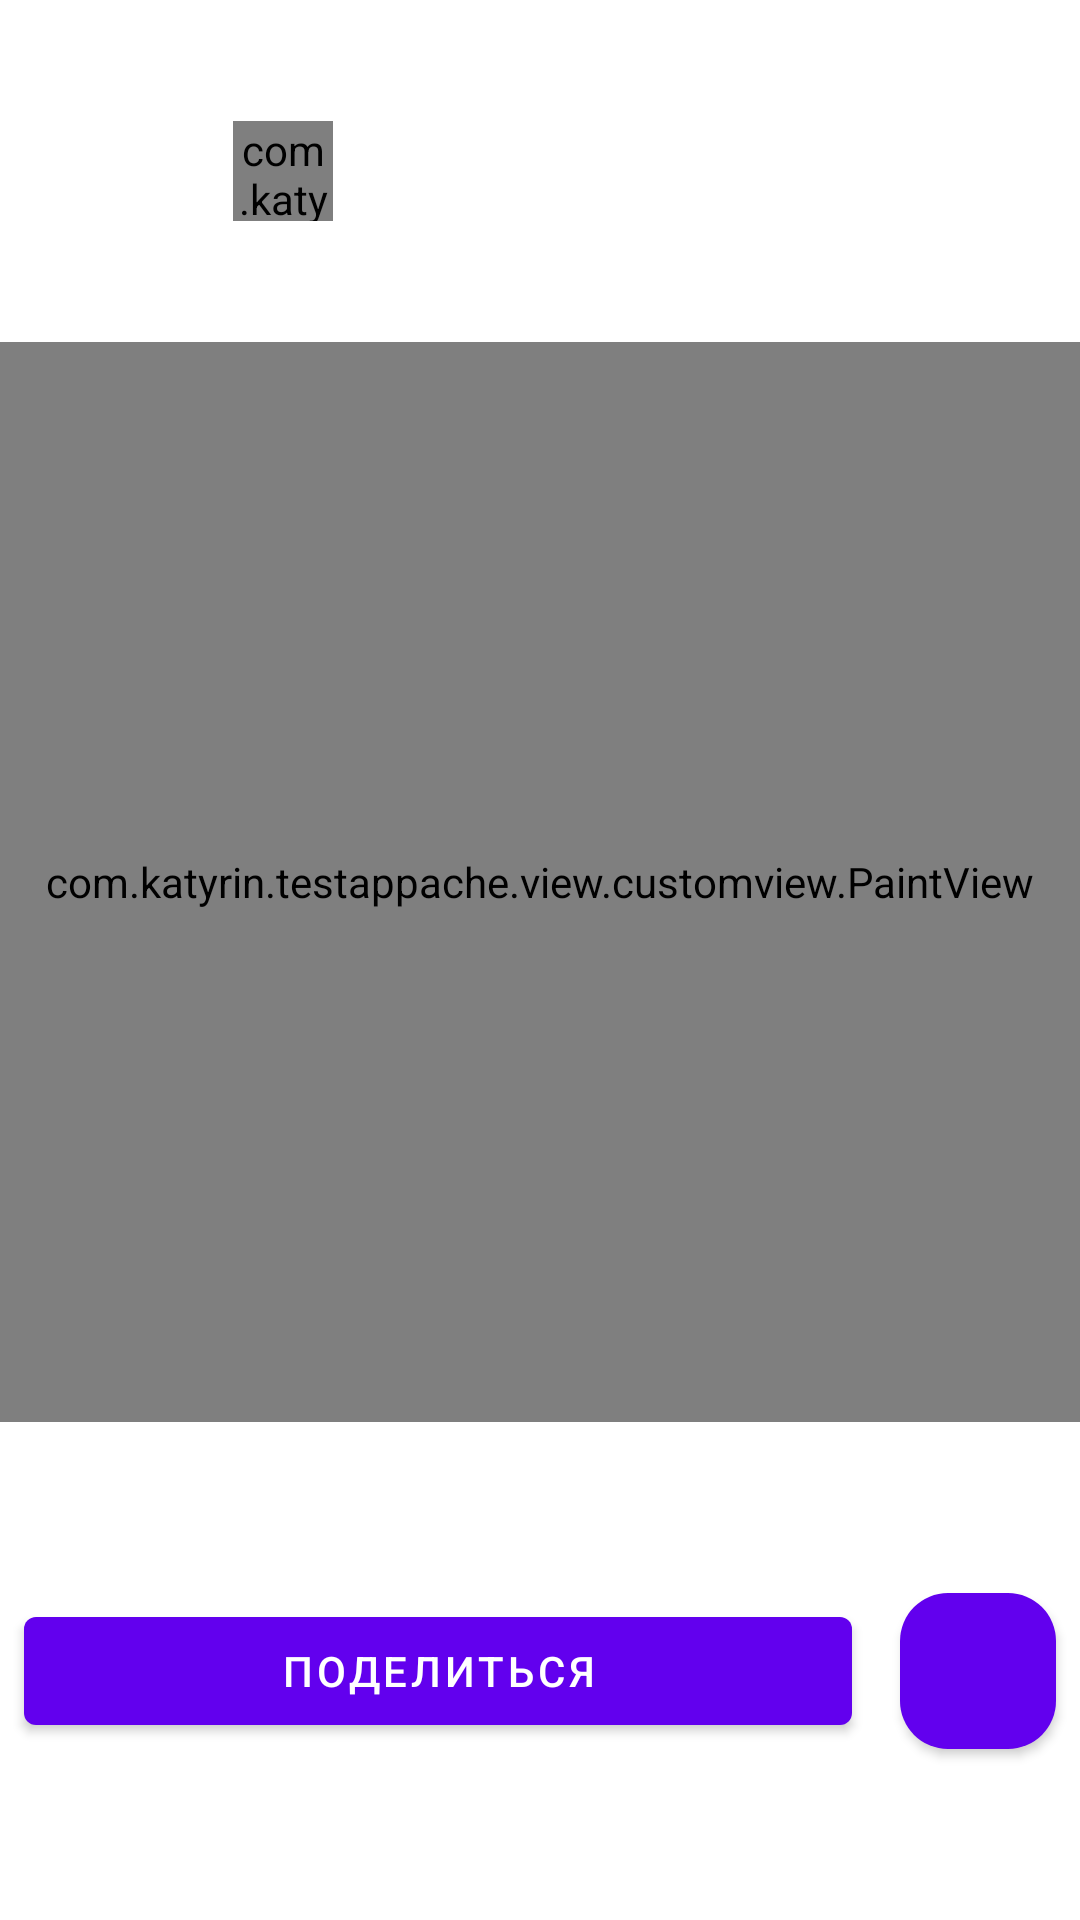

The Android layout XML behind this screen, and the referenced resources:
<!-- AndroidManifest.xml: application theme Theme.TestAppache -->
<!-- res/layout/fragment_drawing.xml -->
<?xml version="1.0" encoding="utf-8"?>
<androidx.constraintlayout.widget.ConstraintLayout xmlns:android="http://schemas.android.com/apk/res/android"
    xmlns:app="http://schemas.android.com/apk/res-auto"
    xmlns:tools="http://schemas.android.com/tools"
    android:layout_width="match_parent"
    android:layout_height="match_parent"
    tools:context=".view.DrawingFragment">

    <com.katyrin.testappache.view.customview.BrushSizeView
        android:id="@+id/brush_size_view"
        android:layout_width="@dimen/brush_view_size"
        android:layout_height="0dp"
        android:layout_margin="@dimen/margin_normal"
        app:layout_constraintBottom_toBottomOf="@id/instruments_group"
        app:layout_constraintDimensionRatio="1:1"
        app:layout_constraintEnd_toStartOf="@id/instruments_group"
        app:layout_constraintStart_toStartOf="parent"
        app:layout_constraintTop_toTopOf="@id/instruments_group" />

    <com.google.android.material.button.MaterialButtonToggleGroup
        android:id="@+id/instruments_group"
        android:layout_width="wrap_content"
        android:layout_height="wrap_content"
        android:layout_margin="@dimen/margin_normal"
        app:checkedButton="@id/brush_button"
        app:layout_constraintBottom_toTopOf="@id/paint_view"
        app:layout_constraintEnd_toStartOf="@id/cancel_repeat_group"
        app:layout_constraintStart_toEndOf="@id/brush_size_view"
        app:layout_constraintTop_toTopOf="parent"
        app:selectionRequired="true"
        app:singleSelection="true">

        <Button
            android:id="@+id/brush_button"
            style="@style/Widget.App.Button.OutlinedButton.IconOnlyMax"
            android:layout_width="wrap_content"
            android:layout_height="wrap_content"
            app:icon="@drawable/ic_brush" />

        <Button
            android:id="@+id/eraser_button"
            style="@style/Widget.App.Button.OutlinedButton.IconOnlyMax"
            android:layout_width="wrap_content"
            android:layout_height="wrap_content"
            app:icon="@drawable/ic_eraser" />

    </com.google.android.material.button.MaterialButtonToggleGroup>

    <com.google.android.material.button.MaterialButtonToggleGroup
        android:id="@+id/cancel_repeat_group"
        android:layout_width="wrap_content"
        android:layout_height="wrap_content"
        android:layout_margin="@dimen/margin_normal"
        app:layout_constraintBottom_toBottomOf="@id/instruments_group"
        app:layout_constraintEnd_toEndOf="parent"
        app:layout_constraintStart_toEndOf="@id/instruments_group"
        app:layout_constraintTop_toTopOf="@id/instruments_group">

        <Button
            android:id="@+id/cancel_button"
            style="@style/IconOnlyMin"
            android:layout_width="wrap_content"
            android:layout_height="wrap_content"
            app:icon="@drawable/ic_undo"
            tools:ignore="DuplicateSpeakableTextCheck" />

        <Button
            android:id="@+id/repeat_button"
            style="@style/IconOnlyMin"
            android:layout_width="wrap_content"
            android:layout_height="wrap_content"
            app:icon="@drawable/ic_redo" />

    </com.google.android.material.button.MaterialButtonToggleGroup>

    <com.katyrin.testappache.view.customview.PaintView
        android:id="@+id/paint_view"
        android:layout_width="match_parent"
        android:layout_height="0dp"
        app:layout_constraintBottom_toTopOf="@id/save_button"
        app:layout_constraintDimensionRatio="1:1"
        app:layout_constraintEnd_toEndOf="parent"
        app:layout_constraintStart_toStartOf="parent"
        app:layout_constraintTop_toBottomOf="@id/instruments_group" />

    <com.google.android.material.button.MaterialButton
        android:id="@+id/save_button"
        style="@style/SingleColorMin"
        android:layout_width="wrap_content"
        android:layout_height="wrap_content"
        android:layout_margin="@dimen/margin_normal"
        app:icon="@drawable/ic_save"
        app:layout_constraintBottom_toBottomOf="parent"
        app:layout_constraintEnd_toEndOf="parent"
        app:layout_constraintStart_toEndOf="@id/share_button"
        app:layout_constraintTop_toBottomOf="@+id/paint_view" />

    <com.google.android.material.button.MaterialButton
        android:id="@+id/share_button"
        android:layout_width="0dp"
        android:layout_height="wrap_content"
        android:layout_margin="@dimen/margin_normal"
        android:text="@string/share"
        app:layout_constraintBottom_toBottomOf="@id/save_button"
        app:layout_constraintEnd_toStartOf="@id/save_button"
        app:layout_constraintStart_toStartOf="parent"
        app:layout_constraintTop_toTopOf="@id/save_button" />

</androidx.constraintlayout.widget.ConstraintLayout>
<!-- resources referenced by this layout -->
<resources>
  <dimen name="brush_view_size" tools:ignore="PxUsage">100px</dimen>
  <dimen name="margin_normal">8dp</dimen>
  <string name="share">Поделиться</string>
  <style name="IconOnlyMin">
          <item name="iconPadding">0dp</item>
          <item name="android:insetTop">0dp</item>
          <item name="android:insetBottom">0dp</item>
          <item name="android:paddingLeft">@dimen/padding_group_button</item>
          <item name="android:paddingRight">@dimen/padding_group_button</item>
          <item name="android:minWidth">@dimen/min_square_button_size</item>
          <item name="android:minHeight">@dimen/min_square_button_size</item>
          <item name="strokeColor">@color/icon_color</item>
          <item name="strokeWidth">@dimen/stroke_size</item>
          <item name="iconTint">@color/icon_color</item>
          <item name="backgroundTint">?attr/alwaysWhiteColor</item>
          <item name="cornerRadius">@dimen/margin_normal</item>
      </style>
  <style name="SingleColorMin">
          <item name="iconSize">@dimen/icon_size</item>
          <item name="iconPadding">0dp</item>
          <item name="android:insetTop">0dp</item>
          <item name="android:insetBottom">0dp</item>
          <item name="android:paddingLeft">@dimen/padding_group_button</item>
          <item name="android:paddingRight">@dimen/padding_group_button</item>
          <item name="android:minWidth">@dimen/max_square_button_size</item>
          <item name="android:minHeight">@dimen/max_square_button_size</item>
          <item name="cornerRadius">@dimen/margin_max</item>
      </style>
  <style name="Widget.App.Button.OutlinedButton.IconOnlyMax" parent="Widget.MaterialComponents.Button.OutlinedButton">
          <item name="iconPadding">0dp</item>
          <item name="iconSize">@dimen/icon_size</item>
          <item name="strokeWidth">0dp</item>
          <item name="android:insetTop">0dp</item>
          <item name="android:insetBottom">0dp</item>
          <item name="android:paddingLeft">@dimen/padding_group_button</item>
          <item name="android:paddingRight">@dimen/padding_group_button</item>
          <item name="android:minWidth">@dimen/max_square_button_size</item>
          <item name="android:minHeight">@dimen/max_square_button_size</item>
          <item name="backgroundTint">?attr/alwaysWhiteColor</item>
          <item name="cornerRadius">@dimen/margin_max</item>
      </style>
  <style name="Theme.TestAppache" parent="Theme.MaterialComponents.DayNight.NoActionBar">
          
          <item name="colorPrimary">@color/purple_500</item>
          <item name="colorPrimaryVariant">@color/purple_700</item>
          <item name="colorOnPrimary">@color/white</item>
          
          <item name="colorSecondary">@color/teal_200</item>
          <item name="colorSecondaryVariant">@color/teal_700</item>
          <item name="colorOnSecondary">@color/black</item>
          
          <item name="android:statusBarColor" tools:targetApi="l">@android:color/transparent</item>
          
          <item name="mainBackgroundColor">@color/main_background_light</item>
          <item name="alwaysWhiteColor">@color/always_white</item>
          <item name="alwaysBlackColor">@color/always_black</item>
      </style>
  <dimen name="padding_group_button">12dp</dimen>
  <dimen name="min_square_button_size">48dp</dimen>
  <color name="icon_color">#768791</color>
  <dimen name="stroke_size">1dp</dimen>
  <dimen name="icon_size">36dp</dimen>
  <dimen name="max_square_button_size">52dp</dimen>
  <dimen name="margin_max">16dp</dimen>
  <color name="purple_500">#FF6200EE</color>
  <color name="purple_700">#FF3700B3</color>
  <color name="white">#FFFFFFFF</color>
  <color name="teal_200">#FF03DAC5</color>
  <color name="teal_700">#FF018786</color>
  <color name="black">#FF000000</color>
  <color name="main_background_light">#EFF3F6</color>
  <color name="always_white">#FFFFFFFF</color>
  <color name="always_black">#FF000000</color>
</resources>
